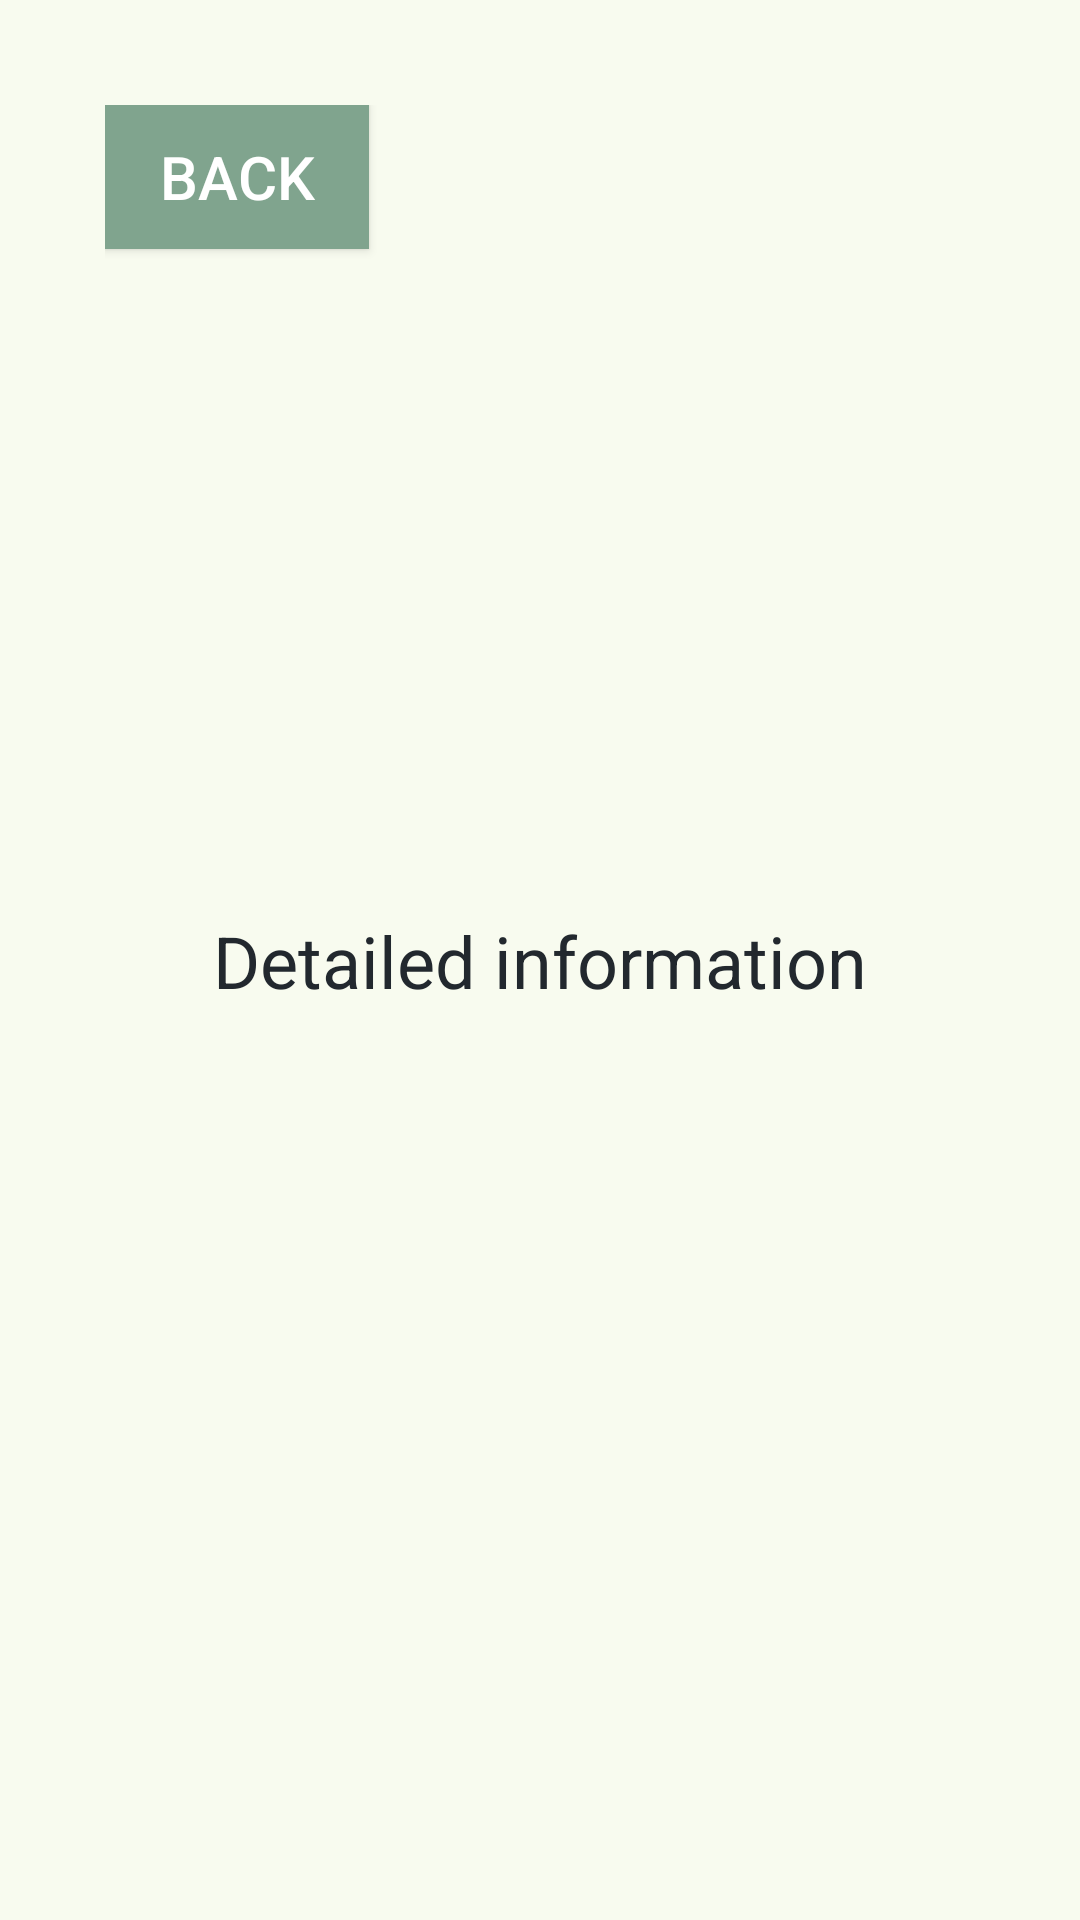

Layout XML and referenced resources for this Android screen:
<!-- AndroidManifest.xml: application theme Theme.Zabello -->
<!-- res/layout/activity_detailed_info.xml -->
<androidx.constraintlayout.widget.ConstraintLayout xmlns:android="http://schemas.android.com/apk/res/android"
    android:layout_width="match_parent"
    android:layout_height="match_parent"
    xmlns:app="http://schemas.android.com/apk/res-auto"
    android:padding="35dp"
    android:background="@color/background_color">

    <TextView
        android:id="@+id/detailedInfoText"
        android:layout_width="wrap_content"
        android:layout_height="wrap_content"
        android:text="@string/detailed_info_text"
        android:textSize="24sp"
        android:textColor="@color/text_color"
        app:layout_constraintTop_toTopOf="parent"
        app:layout_constraintStart_toStartOf="parent"
        app:layout_constraintEnd_toEndOf="parent"
        app:layout_constraintBottom_toBottomOf="parent" />

    <ImageView
        android:id="@+id/detailedInfoImage"
        android:layout_width="356dp"
        android:layout_height="362dp"
        android:src="@drawable/pic3"
        app:layout_constraintBottom_toBottomOf="parent"
        app:layout_constraintEnd_toEndOf="parent"
        app:layout_constraintStart_toStartOf="parent"
        app:layout_constraintTop_toBottomOf="@id/detailedInfoText" />

    <Button
        android:id="@+id/backButton"
        android:layout_width="wrap_content"
        android:layout_height="wrap_content"
        android:text="@string/back_button"
        android:background="@color/green1"
        android:textColor="@color/white"
        android:onClick="onBackClick" />



</androidx.constraintlayout.widget.ConstraintLayout>
<!-- resources referenced by this layout -->
<resources>
  <color name="background_color">#F8FBEF</color>
  <color name="green1">#80A48E</color>
  <color name="text_color">#22282E</color>
  <color name="white">#FFFFFFFF</color>
  <string name="back_button">Back</string>
  <string name="detailed_info_text">Detailed information</string>
  <style name="Theme.Zabello" parent="Base.Theme.Zabello" />
  <style name="Base.Theme.Zabello" parent="Theme.Material3.DayNight.NoActionBar">
          <item name="android:textSize">20dp</item>
          <item name="colorPrimary">@color/green1</item>
          <item name="colorOnPrimary">@color/white</item>
          <item name="colorSecondary">@color/green1</item>
          <item name="colorOnSecondary">@color/black</item>
          <item name="colorOnBackground">@color/text_color</item>
          <item name="colorSurface">@color/white</item>
          <item name="colorOnSurface">@color/text_color</item>
      </style>
  <color name="black">#FF000000</color>
</resources>
